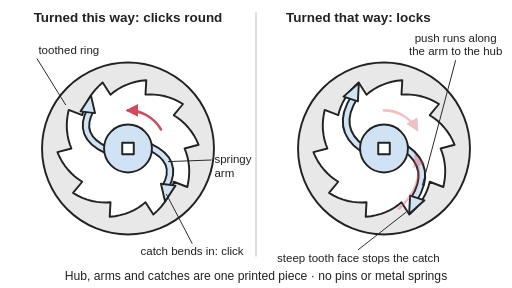
t = 0.00 s
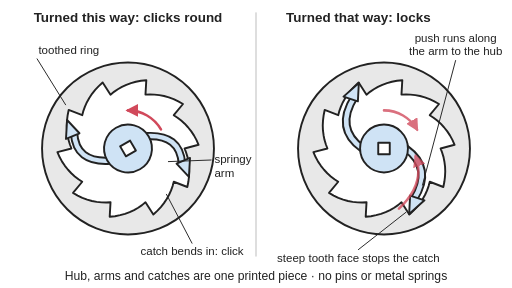
t = 1.00 s
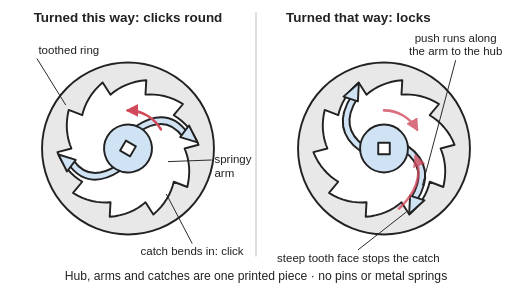
t = 2.00 s
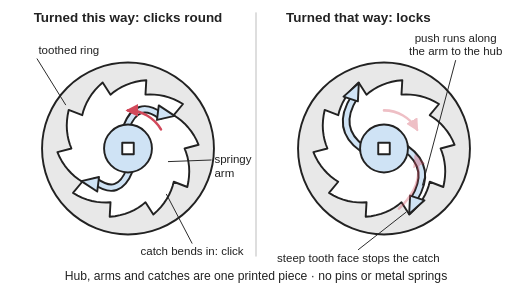
t = 3.00 s
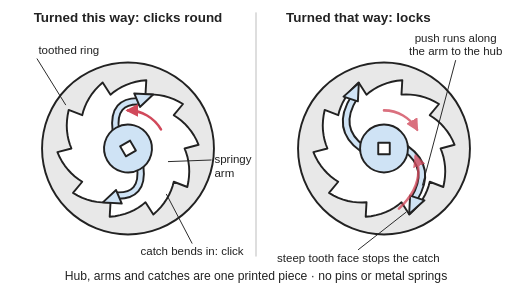
t = 4.00 s
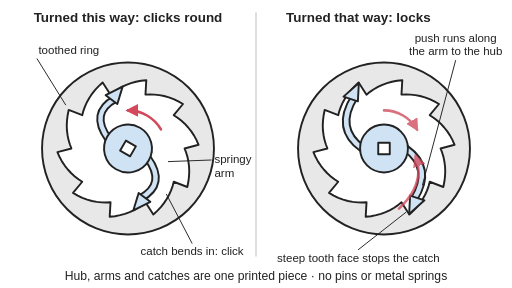
t = 5.00 s

The animated SVG that drew these frames (rendered in a browser with its animation timeline set to each time). Animation: 9 SMIL elements (animate=8,animateTransform=1); one cycle of 6.00 s, repeats indefinitely.

<svg xmlns="http://www.w3.org/2000/svg" viewBox="0 0 800 450" width="800" height="450" role="img">
<title>Two top views of a one-piece plastic ratchet: a hub with two curved springy arms sits inside a ring of saw-shaped teeth; turned one way the catches on the ends of the arms ride up the sloped tooth backs and click into the next gap, and turned the other way the catch tips butt against the steep tooth faces so the push runs along the arms into the hub and it locks. Animated: the hub on the left turns and its catches bend in and click into each gap; on the right the push pulses along the locked arm.</title>
<rect width="800" height="450" fill="#ffffff"/>
<defs><marker id="ah" viewBox="0 0 10 10" refX="8" refY="5" markerWidth="5" markerHeight="5" orient="auto-start-reverse"><path d="M0,0 L10,5 L0,10 z" fill="#d1495b"/></marker></defs>
<g stroke-linejoin="round" stroke-linecap="round">
<line x1="400" y1="20" x2="400" y2="400" stroke="#cccccc" stroke-width="2"/>
<circle cx="200" cy="232" r="134.3" fill="#e8e8e8" stroke="#222" stroke-width="3"/>
<path d="M288.4,232.0 L290.9,238.6 L293.0,245.5 L294.4,252.7 L295.4,260.2 L295.7,268.0 L295.3,275.9 L294.3,284.0 L292.7,292.2 L271.5,284.0 L269.7,290.8 L267.3,297.5 L264.2,304.3 L260.5,310.9 L256.2,317.4 L251.3,323.6 L245.7,329.5 L239.6,335.2 L227.3,316.1 L221.9,320.5 L215.9,324.6 L209.5,328.2 L202.6,331.4 L195.3,334.1 L187.7,336.2 L179.7,337.8 L171.4,338.7 L172.7,316.1 L165.7,316.4 L158.5,316.2 L151.1,315.4 L143.7,314.0 L136.2,311.9 L128.7,309.1 L121.4,305.6 L114.1,301.5 L128.5,284.0 L122.6,280.1 L116.9,275.7 L111.4,270.7 L106.3,265.2 L101.4,259.1 L97.0,252.5 L93.1,245.4 L89.7,237.8 L111.6,232.0 L109.1,225.4 L107.0,218.5 L105.6,211.3 L104.6,203.8 L104.3,196.0 L104.7,188.1 L105.7,180.0 L107.3,171.8 L128.5,180.0 L130.3,173.2 L132.7,166.5 L135.8,159.7 L139.5,153.1 L143.8,146.6 L148.7,140.4 L154.3,134.5 L160.4,128.8 L172.7,147.9 L178.1,143.5 L184.1,139.4 L190.5,135.8 L197.4,132.6 L204.7,129.9 L212.3,127.8 L220.3,126.2 L228.6,125.3 L227.3,147.9 L234.3,147.6 L241.5,147.8 L248.9,148.6 L256.3,150.0 L263.8,152.1 L271.3,154.9 L278.6,158.4 L285.9,162.5 L271.5,180.0 L277.4,183.9 L283.1,188.3 L288.6,193.3 L293.7,198.8 L298.6,204.9 L303.0,211.5 L306.9,218.6 L310.3,226.2 Z" fill="#ffffff" stroke="#222" stroke-width="3"/>
<g><animateTransform attributeName="transform" type="rotate" values="0 200 232;-180 200 232" dur="6s" repeatCount="indefinite"/>
<path d="M233.9,229.5 Q281.0,251.5 258.4,292.4" fill="none" stroke="#222" stroke-width="13" stroke-linecap="round"><animate attributeName="d" values="M233.9,229.5 Q281.0,251.5 258.4,292.4;M233.9,229.5 Q280.4,250.7 257.3,290.8;M233.9,229.5 Q279.8,249.9 256.1,289.1;M233.9,229.5 Q279.2,249.1 255.0,287.5;M233.9,229.5 Q278.7,248.3 253.8,285.8;M233.9,229.5 Q278.1,247.5 252.7,284.2;M233.9,229.5 Q277.7,246.9 251.9,283.1;M233.9,229.5 Q277.5,246.6 251.5,282.5;M233.9,229.5 Q277.4,246.5 251.4,282.3;M233.9,229.5 Q277.4,246.4 251.2,282.1;M233.9,229.5 Q278.2,247.6 252.9,284.5;M233.9,229.5 Q279.6,249.6 255.8,288.6;M233.9,229.5 Q281.2,251.9 258.9,293.1;M233.9,229.5 Q283.4,255.1 263.4,299.5;M233.9,229.5 Q283.3,254.8 263.0,299.0;M233.9,229.5 Q282.7,254.0 261.9,297.3;M233.9,229.5 Q282.1,253.2 260.7,295.7;M233.9,229.5 Q281.5,252.4 259.6,294.1;M233.9,229.5 Q281.0,251.6 258.5,292.4" keyTimes="-0.0000;0.0833;0.1667;0.2500;0.3333;0.4167;0.4722;0.5000;0.5139;0.5278;0.5417;0.5625;0.5833;0.6250;0.6667;0.7500;0.8333;0.9167;1.0000" dur="1.2s" repeatCount="indefinite"/></path>
<path d="M233.9,229.5 Q281.0,251.5 258.4,292.4" fill="none" stroke="#cfe3f5" stroke-width="7" stroke-linecap="round"><animate attributeName="d" values="M233.9,229.5 Q281.0,251.5 258.4,292.4;M233.9,229.5 Q280.4,250.7 257.3,290.8;M233.9,229.5 Q279.8,249.9 256.1,289.1;M233.9,229.5 Q279.2,249.1 255.0,287.5;M233.9,229.5 Q278.7,248.3 253.8,285.8;M233.9,229.5 Q278.1,247.5 252.7,284.2;M233.9,229.5 Q277.7,246.9 251.9,283.1;M233.9,229.5 Q277.5,246.6 251.5,282.5;M233.9,229.5 Q277.4,246.5 251.4,282.3;M233.9,229.5 Q277.4,246.4 251.2,282.1;M233.9,229.5 Q278.2,247.6 252.9,284.5;M233.9,229.5 Q279.6,249.6 255.8,288.6;M233.9,229.5 Q281.2,251.9 258.9,293.1;M233.9,229.5 Q283.4,255.1 263.4,299.5;M233.9,229.5 Q283.3,254.8 263.0,299.0;M233.9,229.5 Q282.7,254.0 261.9,297.3;M233.9,229.5 Q282.1,253.2 260.7,295.7;M233.9,229.5 Q281.5,252.4 259.6,294.1;M233.9,229.5 Q281.0,251.6 258.5,292.4" keyTimes="-0.0000;0.0833;0.1667;0.2500;0.3333;0.4167;0.4722;0.5000;0.5139;0.5278;0.5417;0.5625;0.5833;0.6250;0.6667;0.7500;0.8333;0.9167;1.0000" dur="1.2s" repeatCount="indefinite"/></path>
<path d="M257.9,314.8 L251.5,287.2 L274.2,290.0 Z" fill="#cfe3f5" stroke="#222" stroke-width="3"><animate attributeName="d" values="M257.9,314.8 L251.5,287.2 L274.2,290.0 Z;M256.8,313.2 L250.4,285.6 L273.1,288.4 Z;M255.6,311.5 L249.2,283.9 L271.9,286.7 Z;M254.5,309.9 L248.1,282.3 L270.8,285.1 Z;M253.3,308.2 L246.9,280.6 L269.6,283.4 Z;M252.2,306.6 L245.8,279.0 L268.5,281.8 Z;M251.4,305.5 L245.0,277.9 L267.7,280.7 Z;M251.0,304.9 L244.6,277.3 L267.3,280.1 Z;M250.9,304.7 L244.5,277.1 L267.2,279.9 Z;M250.7,304.5 L244.3,276.9 L267.0,279.7 Z;M252.4,306.9 L246.0,279.3 L268.7,282.1 Z;M255.3,311.0 L248.9,283.4 L271.6,286.2 Z;M258.4,315.5 L252.0,287.9 L274.7,290.7 Z;M262.9,321.9 L256.5,294.3 L279.2,297.1 Z;M262.5,321.4 L256.1,293.8 L278.8,296.6 Z;M261.4,319.7 L255.0,292.1 L277.7,294.9 Z;M260.2,318.1 L253.8,290.5 L276.5,293.3 Z;M259.1,316.5 L252.7,288.9 L275.4,291.7 Z;M258.0,314.8 L251.6,287.2 L274.3,290.0 Z" keyTimes="-0.0000;0.0833;0.1667;0.2500;0.3333;0.4167;0.4722;0.5000;0.5139;0.5278;0.5417;0.5625;0.5833;0.6250;0.6667;0.7500;0.8333;0.9167;1.0000" dur="1.2s" repeatCount="indefinite"/></path>
<path d="M166.1,234.5 Q119.0,212.5 141.6,171.6" fill="none" stroke="#222" stroke-width="13" stroke-linecap="round"><animate attributeName="d" values="M166.1,234.5 Q119.0,212.5 141.6,171.6;M166.1,234.5 Q119.6,213.3 142.7,173.2;M166.1,234.5 Q120.2,214.1 143.9,174.9;M166.1,234.5 Q120.8,214.9 145.0,176.5;M166.1,234.5 Q121.3,215.7 146.2,178.2;M166.1,234.5 Q121.9,216.5 147.3,179.8;M166.1,234.5 Q122.3,217.1 148.1,180.9;M166.1,234.5 Q122.5,217.4 148.5,181.5;M166.1,234.5 Q122.6,217.5 148.6,181.7;M166.1,234.5 Q122.6,217.6 148.8,181.9;M166.1,234.5 Q121.8,216.4 147.1,179.5;M166.1,234.5 Q120.4,214.4 144.2,175.4;M166.1,234.5 Q118.8,212.1 141.1,170.9;M166.1,234.5 Q116.6,208.9 136.6,164.5;M166.1,234.5 Q116.7,209.2 137.0,165.0;M166.1,234.5 Q117.3,210.0 138.1,166.7;M166.1,234.5 Q117.9,210.8 139.3,168.3;M166.1,234.5 Q118.5,211.6 140.4,169.9;M166.1,234.5 Q119.0,212.4 141.5,171.6" keyTimes="-0.0000;0.0833;0.1667;0.2500;0.3333;0.4167;0.4722;0.5000;0.5139;0.5278;0.5417;0.5625;0.5833;0.6250;0.6667;0.7500;0.8333;0.9167;1.0000" dur="1.2s" repeatCount="indefinite"/></path>
<path d="M166.1,234.5 Q119.0,212.5 141.6,171.6" fill="none" stroke="#cfe3f5" stroke-width="7" stroke-linecap="round"><animate attributeName="d" values="M166.1,234.5 Q119.0,212.5 141.6,171.6;M166.1,234.5 Q119.6,213.3 142.7,173.2;M166.1,234.5 Q120.2,214.1 143.9,174.9;M166.1,234.5 Q120.8,214.9 145.0,176.5;M166.1,234.5 Q121.3,215.7 146.2,178.2;M166.1,234.5 Q121.9,216.5 147.3,179.8;M166.1,234.5 Q122.3,217.1 148.1,180.9;M166.1,234.5 Q122.5,217.4 148.5,181.5;M166.1,234.5 Q122.6,217.5 148.6,181.7;M166.1,234.5 Q122.6,217.6 148.8,181.9;M166.1,234.5 Q121.8,216.4 147.1,179.5;M166.1,234.5 Q120.4,214.4 144.2,175.4;M166.1,234.5 Q118.8,212.1 141.1,170.9;M166.1,234.5 Q116.6,208.9 136.6,164.5;M166.1,234.5 Q116.7,209.2 137.0,165.0;M166.1,234.5 Q117.3,210.0 138.1,166.7;M166.1,234.5 Q117.9,210.8 139.3,168.3;M166.1,234.5 Q118.5,211.6 140.4,169.9;M166.1,234.5 Q119.0,212.4 141.5,171.6" keyTimes="-0.0000;0.0833;0.1667;0.2500;0.3333;0.4167;0.4722;0.5000;0.5139;0.5278;0.5417;0.5625;0.5833;0.6250;0.6667;0.7500;0.8333;0.9167;1.0000" dur="1.2s" repeatCount="indefinite"/></path>
<path d="M142.1,149.2 L148.5,176.8 L125.8,174.0 Z" fill="#cfe3f5" stroke="#222" stroke-width="3"><animate attributeName="d" values="M142.1,149.2 L148.5,176.8 L125.8,174.0 Z;M143.2,150.8 L149.6,178.4 L126.9,175.6 Z;M144.4,152.5 L150.8,180.1 L128.1,177.3 Z;M145.5,154.1 L151.9,181.7 L129.2,178.9 Z;M146.7,155.8 L153.1,183.4 L130.4,180.6 Z;M147.8,157.4 L154.2,185.0 L131.5,182.2 Z;M148.6,158.5 L155.0,186.1 L132.3,183.3 Z;M149.0,159.1 L155.4,186.7 L132.7,183.9 Z;M149.1,159.3 L155.5,186.9 L132.8,184.1 Z;M149.3,159.5 L155.7,187.1 L133.0,184.3 Z;M147.6,157.1 L154.0,184.7 L131.3,181.9 Z;M144.7,153.0 L151.1,180.6 L128.4,177.8 Z;M141.6,148.5 L148.0,176.1 L125.3,173.3 Z;M137.1,142.1 L143.5,169.7 L120.8,166.9 Z;M137.5,142.6 L143.9,170.2 L121.2,167.4 Z;M138.6,144.3 L145.0,171.9 L122.3,169.1 Z;M139.8,145.9 L146.2,173.5 L123.5,170.7 Z;M140.9,147.5 L147.3,175.1 L124.6,172.3 Z;M142.0,149.2 L148.4,176.8 L125.7,174.0 Z" keyTimes="-0.0000;0.0833;0.1667;0.2500;0.3333;0.4167;0.4722;0.5000;0.5139;0.5278;0.5417;0.5625;0.5833;0.6250;0.6667;0.7500;0.8333;0.9167;1.0000" dur="1.2s" repeatCount="indefinite"/></path>
<circle cx="200" cy="232" r="37.4" fill="#cfe3f5" stroke="#222" stroke-width="3"/>
<rect x="191" y="223" width="18" height="18" fill="#ffffff" stroke="#222" stroke-width="3"/>
</g>
<circle cx="600" cy="232" r="134.3" fill="#e8e8e8" stroke="#222" stroke-width="3"/>
<path d="M688.4,232.0 L690.9,238.6 L693.0,245.5 L694.4,252.7 L695.4,260.2 L695.7,268.0 L695.3,275.9 L694.3,284.0 L692.7,292.2 L671.5,284.0 L669.7,290.8 L667.3,297.5 L664.2,304.3 L660.5,310.9 L656.2,317.4 L651.3,323.6 L645.7,329.5 L639.6,335.2 L627.3,316.1 L621.9,320.5 L615.9,324.6 L609.5,328.2 L602.6,331.4 L595.3,334.1 L587.7,336.2 L579.7,337.8 L571.4,338.7 L572.7,316.1 L565.7,316.4 L558.5,316.2 L551.1,315.4 L543.7,314.0 L536.2,311.9 L528.7,309.1 L521.4,305.6 L514.1,301.5 L528.5,284.0 L522.6,280.1 L516.9,275.7 L511.4,270.7 L506.3,265.2 L501.4,259.1 L497.0,252.5 L493.1,245.4 L489.7,237.8 L511.6,232.0 L509.1,225.4 L507.0,218.5 L505.6,211.3 L504.6,203.8 L504.3,196.0 L504.7,188.1 L505.7,180.0 L507.3,171.8 L528.5,180.0 L530.3,173.2 L532.7,166.5 L535.8,159.7 L539.5,153.1 L543.8,146.6 L548.7,140.4 L554.3,134.5 L560.4,128.8 L572.7,147.9 L578.1,143.5 L584.1,139.4 L590.5,135.8 L597.4,132.6 L604.7,129.9 L612.3,127.8 L620.3,126.2 L628.6,125.3 L627.3,147.9 L634.3,147.6 L641.5,147.8 L648.9,148.6 L656.3,150.0 L663.8,152.1 L671.3,154.9 L678.6,158.4 L685.9,162.5 L671.5,180.0 L677.4,183.9 L683.1,188.3 L688.6,193.3 L693.7,198.8 L698.6,204.9 L703.0,211.5 L706.9,218.6 L710.3,226.2 Z" fill="#ffffff" stroke="#222" stroke-width="3"/>
<path d="M634.0,232.0 Q677.2,263.2 646.3,312.2" fill="none" stroke="#222" stroke-width="13" stroke-linecap="round"/>
<path d="M634.0,232.0 Q677.2,263.2 646.3,312.2" fill="none" stroke="#cfe3f5" stroke-width="7" stroke-linecap="round"/>
<path d="M639.3,334.4 L640.8,305.6 L663.3,313.0 Z" fill="#cfe3f5" stroke="#222" stroke-width="3"/>
<path d="M566.0,232.0 Q522.8,200.8 553.7,151.8" fill="none" stroke="#222" stroke-width="13" stroke-linecap="round"/>
<path d="M566.0,232.0 Q522.8,200.8 553.7,151.8" fill="none" stroke="#cfe3f5" stroke-width="7" stroke-linecap="round"/>
<path d="M560.7,129.6 L559.2,158.4 L536.7,151.0 Z" fill="#cfe3f5" stroke="#222" stroke-width="3"/>
<circle cx="600" cy="232" r="37.4" fill="#cfe3f5" stroke="#222" stroke-width="3"/>
<rect x="591" y="223" width="18" height="18" fill="#ffffff" stroke="#222" stroke-width="3"/>
<path d="M251.5,202.2 A59.5,59.5 0 0 0 200.0,172.5" fill="none" stroke="#d1495b" stroke-width="4" marker-end="url(#ah)"/>
<path d="M600.0,172.5 A59.5,59.5 0 0 1 651.5,202.2" fill="none" stroke="#d1495b" stroke-width="4" marker-end="url(#ah)"><animate attributeName="opacity" values="0.35;1;0.35" keyTimes="0;0.5;1" dur="1.5s" repeatCount="indefinite"/></path>
<path d="M623.4,326.0 Q665.1,286.6 649.5,244.3" fill="none" stroke="#d1495b" stroke-width="4" marker-end="url(#ah)"><animate attributeName="opacity" values="0.35;1;0.35" keyTimes="0;0.5;1" dur="1.5s" repeatCount="indefinite"/></path>
<line x1="260.1" y1="303.6" x2="300" y2="380" stroke="#222" stroke-width="1.5"/>
<line x1="263.1" y1="252.5" x2="330" y2="250" stroke="#222" stroke-width="1.5"/>
<line x1="102.5" y1="163.7" x2="58" y2="92" stroke="#222" stroke-width="1.5"/>
<line x1="634.3" y1="331.7" x2="560" y2="390" stroke="#222" stroke-width="1.5"/>
</g>
<g font-family="Arial, Helvetica, sans-serif" font-size="18" fill="#222" text-anchor="middle">
<text x="200" y="34" font-size="21" font-weight="bold">Turned this way: clicks round</text>
<text x="560" y="34" font-size="21" font-weight="bold">Turned that way: locks</text>
<text x="60" y="84" text-anchor="start">toothed ring</text>
<text x="335" y="255" text-anchor="start">springy</text><text x="335" y="276" text-anchor="start">arm</text>
<text x="300" y="398">catch bends in: click</text>
<text x="560" y="410">steep tooth face stops the catch</text>
<line x1="659.9" y1="289.9" x2="712" y2="94" stroke="#222" stroke-width="1.5"/>
<text x="712" y="66">push runs along</text><text x="712" y="86">the arm to the hub</text>
<text x="400" y="438" font-size="19">Hub, arms and catches are one printed piece · no pins or metal springs</text>
</g></svg>
